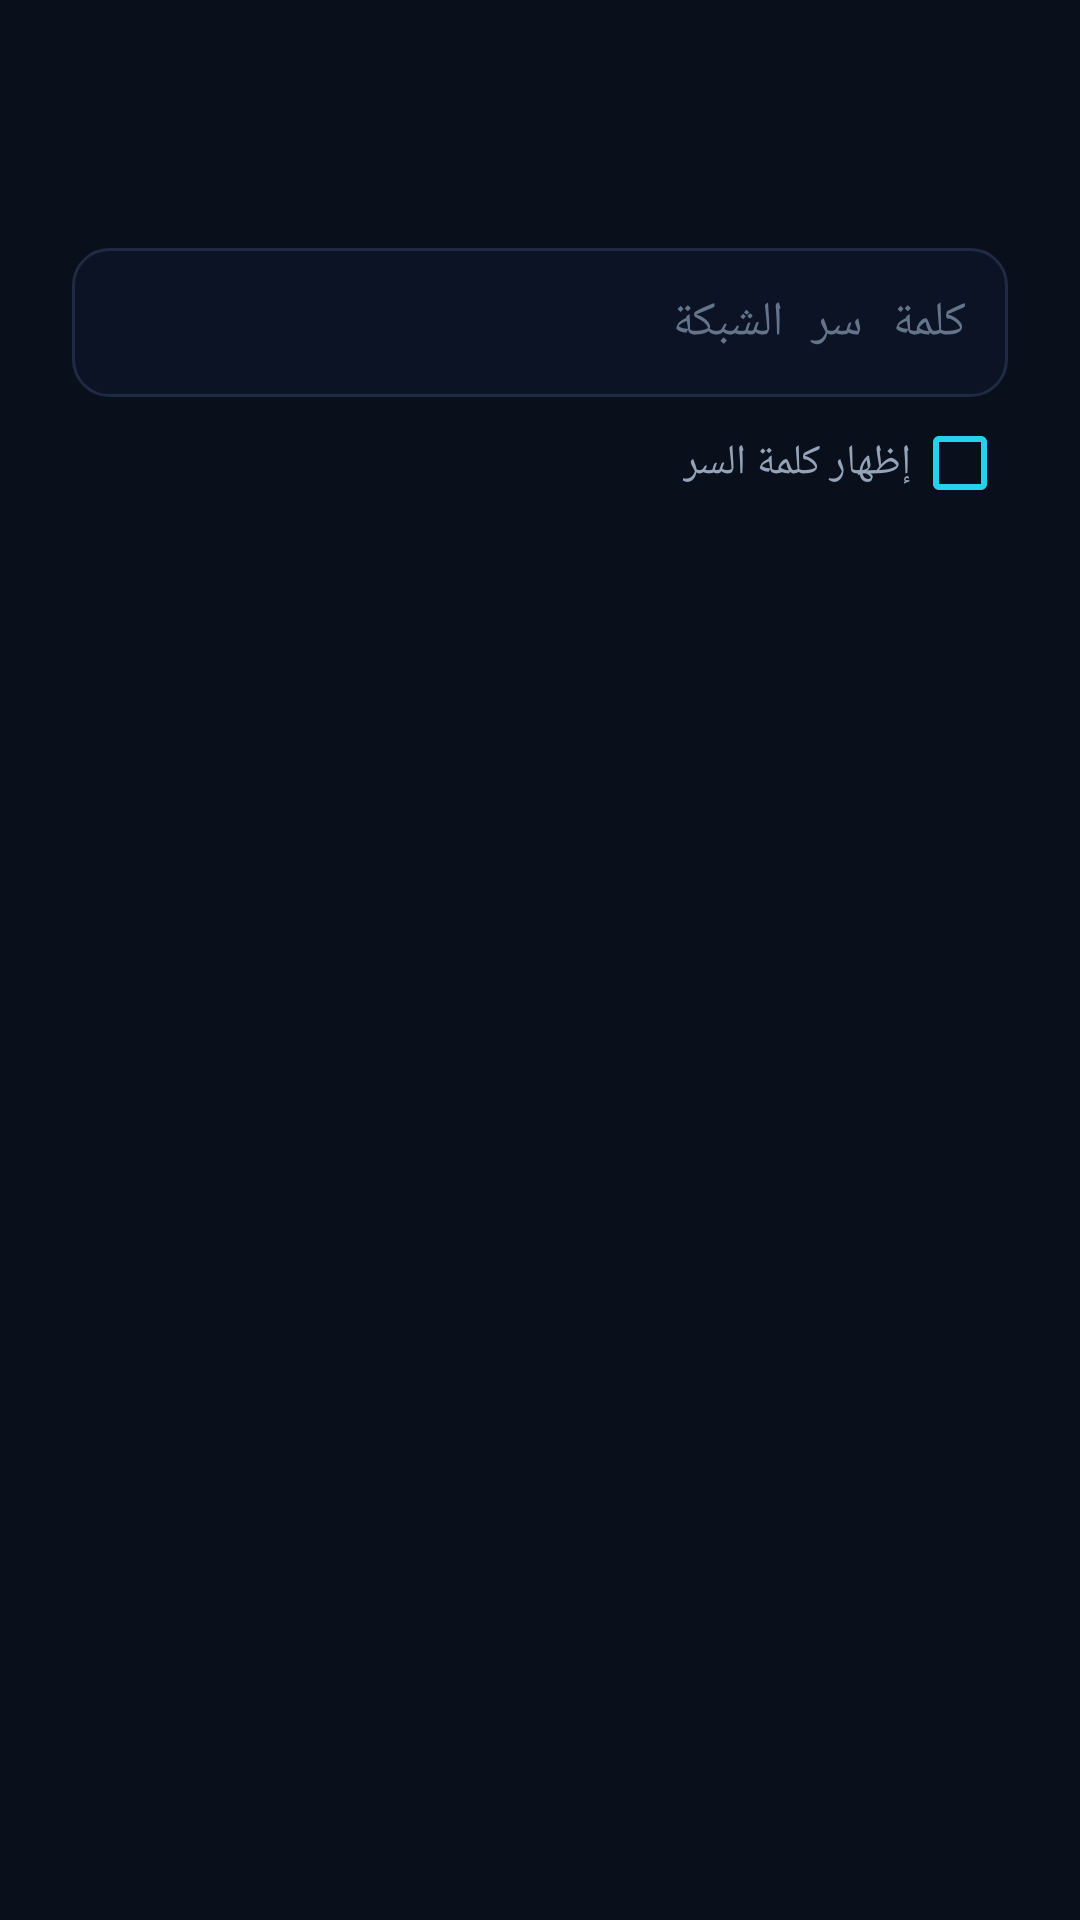

This screen was rendered from an Android layout file. Write that file and the resources it references.
<!-- AndroidManifest.xml: application theme AppTheme -->
<!-- res/layout/dialog_connect.xml -->
<?xml version="1.0" encoding="utf-8"?>
<ScrollView xmlns:android="http://schemas.android.com/apk/res/android"
    android:layout_width="match_parent"
    android:layout_height="wrap_content"
    android:layoutDirection="rtl">

    <LinearLayout
        android:layout_width="match_parent"
        android:layout_height="wrap_content"
        android:orientation="vertical"
        android:paddingBottom="4dp"
        android:paddingEnd="24dp"
        android:paddingStart="24dp"
        android:paddingTop="20dp">

        <TextView
            android:id="@+id/connect_title"
            android:layout_width="match_parent"
            android:layout_height="wrap_content"
            android:textAlignment="viewStart"
            android:textColor="@color/text"
            android:textSize="20sp"
            android:textStyle="bold" />

        <TextView
            android:id="@+id/connect_subtitle"
            android:layout_width="match_parent"
            android:layout_height="wrap_content"
            android:layout_marginTop="2dp"
            android:textAlignment="viewStart"
            android:textColor="@color/muted"
            android:textDirection="rtl"
            android:textSize="13sp" />

        <EditText
            android:id="@+id/ssid_input"
            android:layout_width="match_parent"
            android:layout_height="wrap_content"
            android:layout_marginTop="16dp"
            android:background="@drawable/bg_input"
            android:hint="@string/ssid_hint"
            android:imeOptions="actionNext"
            android:inputType="text"
            android:maxLines="1"
            android:padding="14dp"
            android:textAlignment="viewStart"
            android:textColor="@color/text"
            android:textColorHint="@color/dim"
            android:textSize="16sp"
            android:visibility="gone" />

        <EditText
            android:id="@+id/password_input"
            android:layout_width="match_parent"
            android:layout_height="wrap_content"
            android:layout_marginTop="16dp"
            android:background="@drawable/bg_input"
            android:hint="@string/password_hint"
            android:imeOptions="actionDone"
            android:inputType="textPassword"
            android:maxLines="1"
            android:padding="14dp"
            android:textAlignment="viewStart"
            android:textColor="@color/text"
            android:textColorHint="@color/dim"
            android:textSize="16sp" />

        <CheckBox
            android:id="@+id/show_password"
            android:layout_width="wrap_content"
            android:layout_height="wrap_content"
            android:layout_marginTop="6dp"
            android:buttonTint="@color/accent"
            android:text="@string/show_password"
            android:textColor="@color/muted"
            android:textSize="14sp" />

        <TextView
            android:id="@+id/connect_error"
            android:layout_width="match_parent"
            android:layout_height="wrap_content"
            android:layout_marginTop="4dp"
            android:textAlignment="viewStart"
            android:textColor="@color/sig_weak"
            android:textSize="13sp"
            android:visibility="gone" />

        <TextView
            android:id="@+id/connect_note"
            android:layout_width="match_parent"
            android:layout_height="wrap_content"
            android:layout_marginTop="12dp"
            android:lineSpacingExtra="2dp"
            android:textAlignment="viewStart"
            android:textColor="@color/dim"
            android:textSize="12sp" />
    </LinearLayout>
</ScrollView>
<!-- resources referenced by this layout -->
<resources>
  <color name="accent">#FF22D3EE</color>
  <color name="dim">#FF64748B</color>
  <color name="muted">#FF94A3B8</color>
  <color name="sig_weak">#FFEF4444</color>
  <color name="text">#FFF1F5F9</color>
  <!-- drawable bg_input (drawable) -->
  <?xml version="1.0" encoding="utf-8"?>
  <selector xmlns:android="http://schemas.android.com/apk/res/android">
      <item android:state_focused="true">
          <shape android:shape="rectangle">
              <solid android:color="@color/input_bg" />
              <stroke
                  android:width="1.5dp"
                  android:color="@color/accent" />
              <corners android:radius="12dp" />
          </shape>
      </item>
      <item>
          <shape android:shape="rectangle">
              <solid android:color="@color/input_bg" />
              <stroke
                  android:width="1dp"
                  android:color="@color/card_stroke" />
              <corners android:radius="12dp" />
          </shape>
      </item>
  </selector>
  <string name="password_hint">كلمة سر الشبكة</string>
  <string name="show_password">إظهار كلمة السر</string>
  <string name="ssid_hint">اسم الشبكة المخفية</string>
  <style name="AppTheme" parent="android:Theme.Material.NoActionBar">
          <item name="android:windowBackground">@color/bg</item>
          <item name="android:colorBackground">@color/bg</item>
          <item name="android:colorPrimary">@color/surface</item>
          <item name="android:colorPrimaryDark">@color/bg</item>
          <item name="android:colorAccent">@color/accent</item>
          <item name="android:textColorPrimary">@color/text</item>
          <item name="android:textColorSecondary">@color/muted</item>
          <item name="android:windowDrawsSystemBarBackgrounds">true</item>
          <item name="android:statusBarColor">@android:color/transparent</item>
          <item name="android:navigationBarColor">@color/bg</item>
      </style>
  <color name="input_bg">#FF0B1324</color>
  <color name="card_stroke">#FF1F2A44</color>
  <color name="bg">#FF0A0F1C</color>
  <color name="surface">#FF121A2B</color>
</resources>
